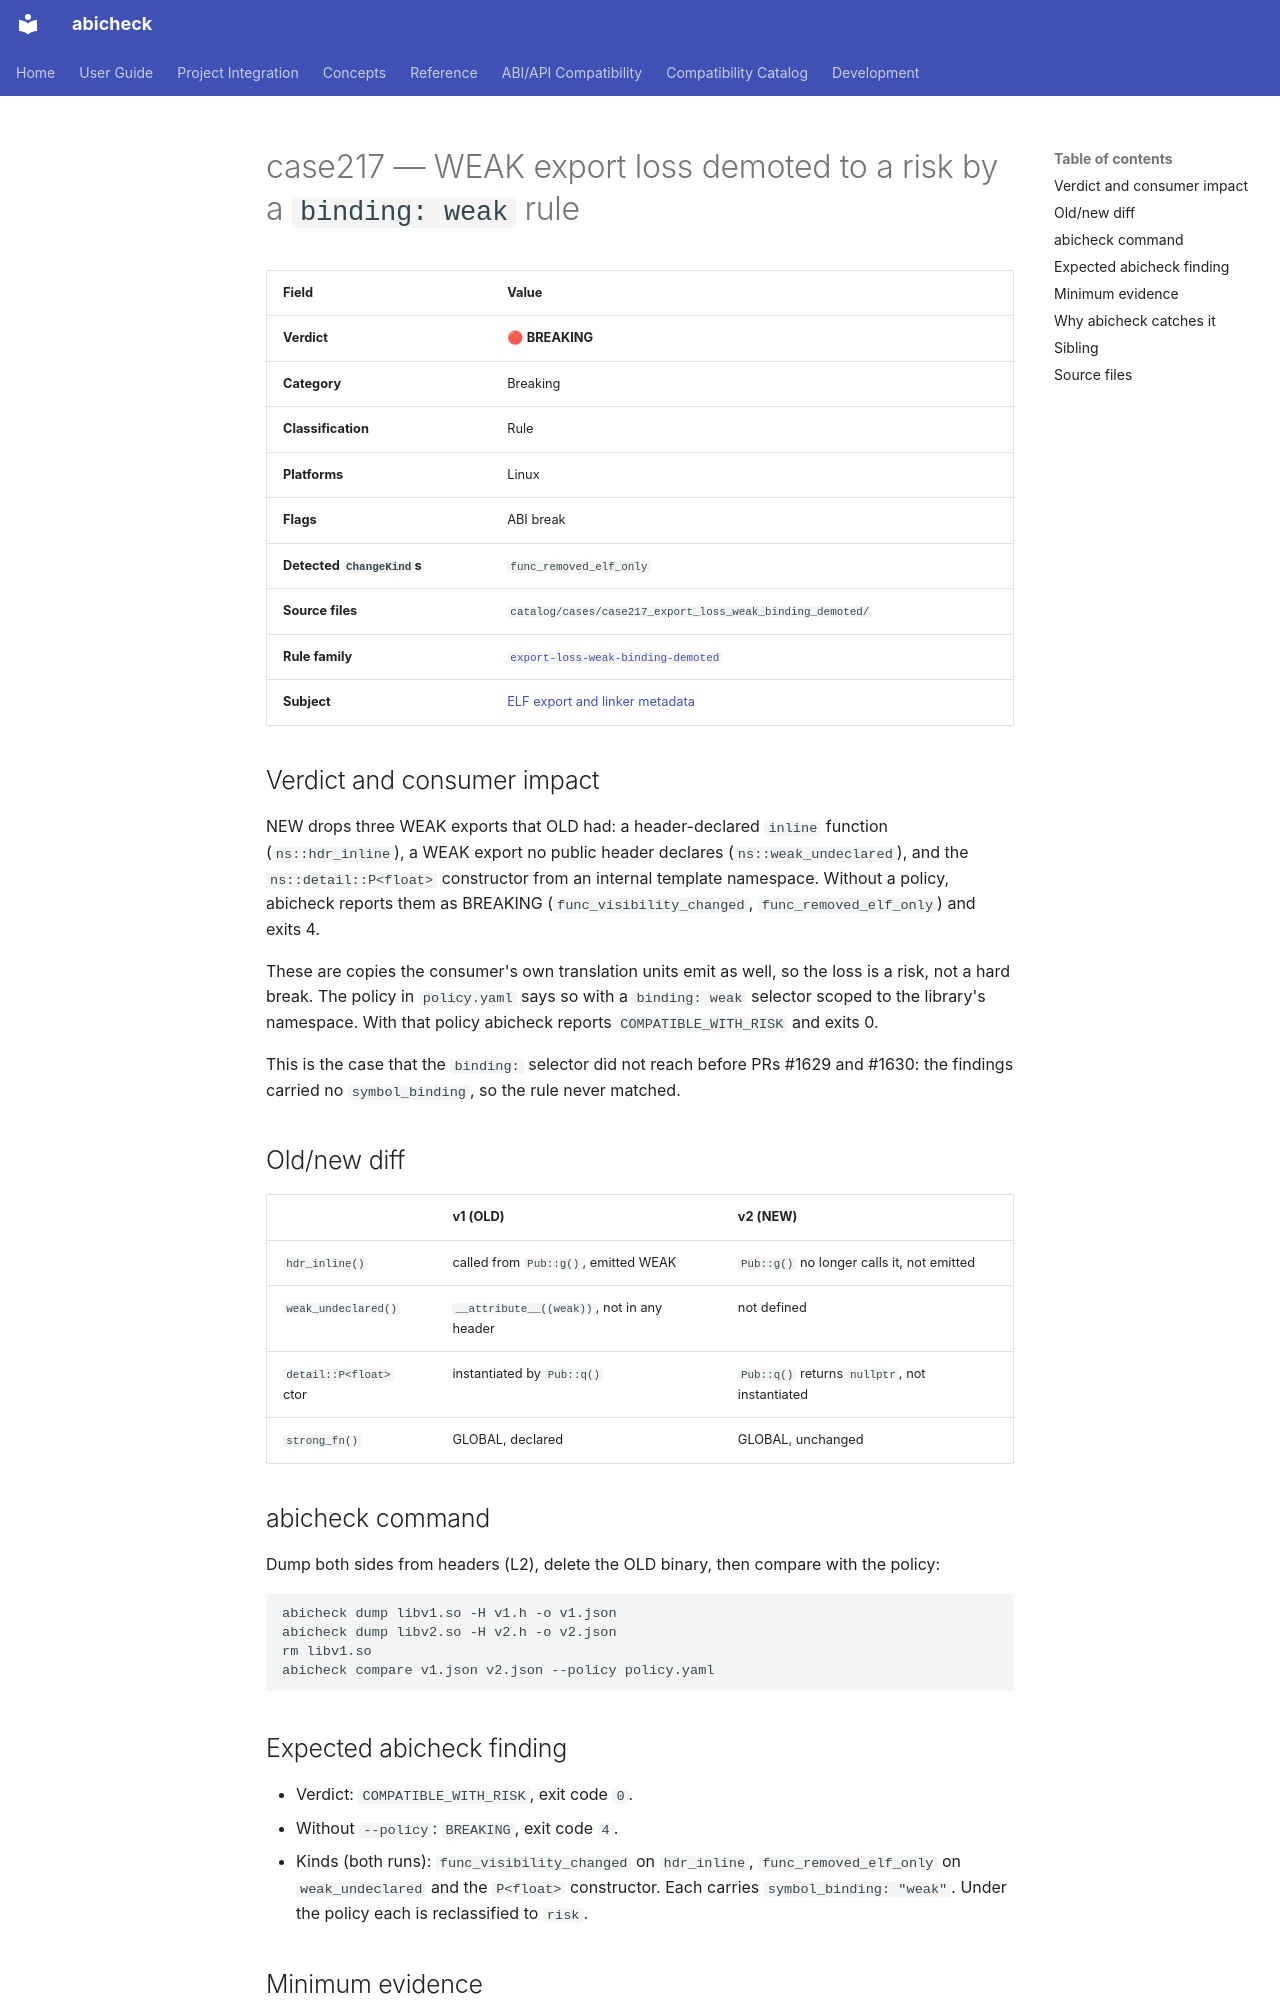

repository: abicheck/abicheck · page: reference/examples/case217_export_loss_weak_binding_demoted/index.html · generator: mkdocs

<!-- DO NOT EDIT — generated by scripts/gen_examples_docs.py. Source: catalog/cases/<case>/README.md + catalog/ground_truth.json. -->
# case217 — WEAK export loss demoted to a risk by a `binding: weak` rule

| Field | Value |
|-------|-------|
| **Verdict** | 🔴 **BREAKING** |
| **Category** | Breaking |
| **Classification** | Rule |
| **Platforms** | Linux |
| **Flags** | ABI break |
| **Detected `ChangeKind`s** | `func_removed_elf_only` |
| **Source files** | `catalog/cases/case217_export_loss_weak_binding_demoted/` |
| **Rule family** | [`export-loss-weak-binding-demoted`](by-rule/export-loss-weak-binding-demoted.md) |
| **Subject** | [ELF export and linker metadata](by-subject/elf-export-and-linker-metadata.md) |

## Verdict and consumer impact

NEW drops three WEAK exports that OLD had: a header-declared `inline` function
(`ns::hdr_inline`), a WEAK export no public header declares
(`ns::weak_undeclared`), and the `ns::detail::P<float>` constructor from an
internal template namespace. Without a policy, abicheck reports them as
BREAKING (`func_visibility_changed`, `func_removed_elf_only`) and exits 4.

These are copies the consumer's own translation units emit as well, so the
loss is a risk, not a hard break. The policy in `policy.yaml` says so with a
`binding: weak` selector scoped to the library's namespace. With that policy
abicheck reports `COMPATIBLE_WITH_RISK` and exits 0.

This is the case that the `binding:` selector did not reach before PRs #1629
and #1630: the findings carried no `symbol_binding`, so the rule never matched.

## Old/new diff

| | v1 (OLD) | v2 (NEW) |
|---|---|---|
| `hdr_inline()` | called from `Pub::g()`, emitted WEAK | `Pub::g()` no longer calls it, not emitted |
| `weak_undeclared()` | `__attribute__((weak))`, not in any header | not defined |
| `detail::P<float>` ctor | instantiated by `Pub::q()` | `Pub::q()` returns `nullptr`, not instantiated |
| `strong_fn()` | GLOBAL, declared | GLOBAL, unchanged |

## abicheck command

Dump both sides from headers (L2), delete the OLD binary, then compare with the
policy:

```bash
abicheck dump libv1.so -H v1.h -o v1.json
abicheck dump libv2.so -H v2.h -o v2.json
rm libv1.so
abicheck compare v1.json v2.json --policy policy.yaml
```

## Expected abicheck finding

- Verdict: `COMPATIBLE_WITH_RISK`, exit code `0`.
- Without `--policy`: `BREAKING`, exit code `4`.
- Kinds (both runs): `func_visibility_changed` on `hdr_inline`,
  `func_removed_elf_only` on `weak_undeclared` and the `P<float>` constructor.
  Each carries `symbol_binding: "weak"`. Under the policy each is reclassified
  to `risk`.
